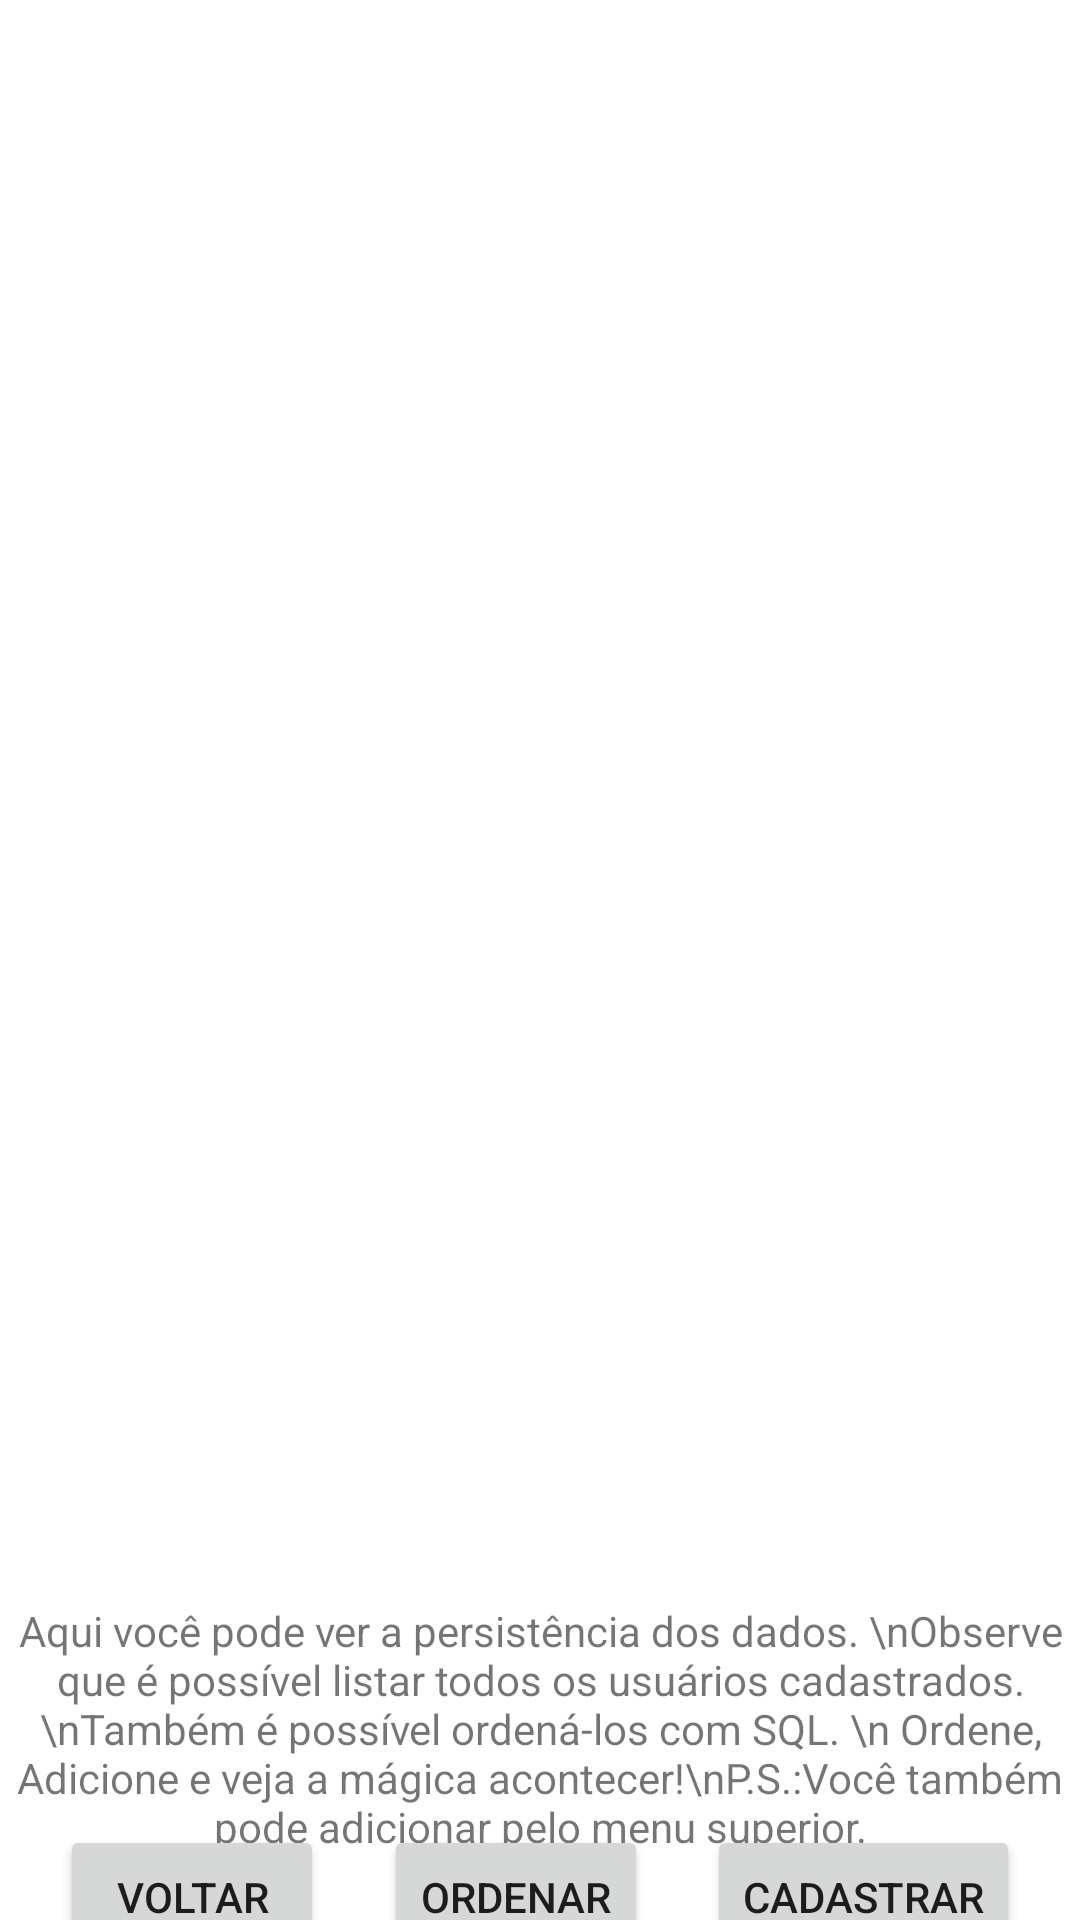

Write the Android layout XML for this screen, with the resource values it uses.
<!-- AndroidManifest.xml: application theme Theme.WesleyLeonardoDaSilvaTrabalho3 -->
<!-- res/layout/fragment_users_list.xml -->
<?xml version="1.0" encoding="utf-8"?>
<androidx.constraintlayout.widget.ConstraintLayout xmlns:android="http://schemas.android.com/apk/res/android"
    xmlns:app="http://schemas.android.com/apk/res-auto"
    xmlns:tools="http://schemas.android.com/tools"
    android:id="@+id/frameLayout7"
    android:layout_width="match_parent"
    android:layout_height="match_parent"
    tools:context=".ui.UsersListFragment">

    <Button
        android:id="@+id/btnOrdenarUser"
        android:layout_width="wrap_content"
        android:layout_height="wrap_content"
        android:layout_marginTop="18dp"
        android:text="Ordenar"
        app:layout_constraintBottom_toBottomOf="@+id/btnUsersVoltar"
        app:layout_constraintEnd_toStartOf="@+id/btnCadastrarUser"
        app:layout_constraintHorizontal_bias="0.5"
        app:layout_constraintStart_toEndOf="@+id/btnUsersVoltar"
        app:layout_constraintTop_toBottomOf="@+id/textView4"
        app:layout_constraintVertical_bias="1.0" />

    <Button
        android:id="@+id/btnUsersVoltar"
        android:layout_width="wrap_content"
        android:layout_height="wrap_content"
        android:layout_marginTop="36dp"
        android:layout_marginBottom="30dp"
        android:text="@string/voltar"
        app:layout_constraintBottom_toBottomOf="parent"
        app:layout_constraintEnd_toStartOf="@+id/btnOrdenarUser"
        app:layout_constraintHorizontal_bias="0.5"
        app:layout_constraintStart_toStartOf="parent"
        app:layout_constraintTop_toBottomOf="@+id/textView4" />

    <Button
        android:id="@+id/btnCadastrarUser"
        android:layout_width="wrap_content"
        android:layout_height="wrap_content"
        android:layout_marginTop="18dp"
        android:text="@string/cadastrar"
        app:layout_constraintBottom_toBottomOf="@+id/btnOrdenarUser"
        app:layout_constraintEnd_toEndOf="parent"
        app:layout_constraintHorizontal_bias="0.5"
        app:layout_constraintStart_toEndOf="@+id/btnOrdenarUser"
        app:layout_constraintTop_toBottomOf="@+id/textView4"
        app:layout_constraintVertical_bias="1.0" />

    <TextView
        android:id="@+id/textView4"
        android:layout_width="wrap_content"
        android:layout_height="wrap_content"
        android:layout_marginTop="1dp"
        android:text="Aqui você pode ver a persistência dos dados. \nObserve que é possível listar todos os usuários cadastrados.\nTambém é possível ordená-los com SQL. \n Ordene, Adicione e veja a mágica acontecer!\nP.S.:Você também pode adicionar pelo menu superior."
        android:textAlignment="center"
        app:layout_constraintEnd_toEndOf="parent"
        app:layout_constraintStart_toStartOf="parent"
        app:layout_constraintTop_toBottomOf="@+id/listUsers" />

    <ListView
        android:id="@+id/listUsers"
        android:layout_width="353dp"
        android:layout_height="532dp"
        android:layout_marginStart="1dp"
        android:layout_marginTop="1dp"
        android:layout_marginEnd="1dp"
        android:layout_marginBottom="1dp"
        app:layout_constraintBottom_toTopOf="@+id/textView4"
        app:layout_constraintEnd_toEndOf="parent"
        app:layout_constraintStart_toStartOf="parent"
        app:layout_constraintTop_toTopOf="parent" />

</androidx.constraintlayout.widget.ConstraintLayout>
<!-- resources referenced by this layout -->
<resources>
  <string name="cadastrar">Cadastrar</string>
  <string name="voltar">Voltar</string>
  <style name="Theme.WesleyLeonardoDaSilvaTrabalho3" parent="Theme.MaterialComponents.DayNight.DarkActionBar">
          
          <item name="colorPrimary">@color/purple_500</item>
          <item name="colorPrimaryVariant">@color/purple_700</item>
          <item name="colorOnPrimary">@color/white</item>
          
          <item name="colorSecondary">@color/teal_200</item>
          <item name="colorSecondaryVariant">@color/teal_700</item>
          <item name="colorOnSecondary">@color/black</item>
          
          <item name="android:statusBarColor">?attr/colorPrimaryVariant</item>
          
      </style>
  <color name="purple_500">#43A047</color>
  <color name="purple_700">#00897B</color>
  <color name="white">#C8E6C9</color>
  <color name="teal_200">#FF03DAC5</color>
  <color name="teal_700">#FF018786</color>
  <color name="black">#FF000000</color>
</resources>
